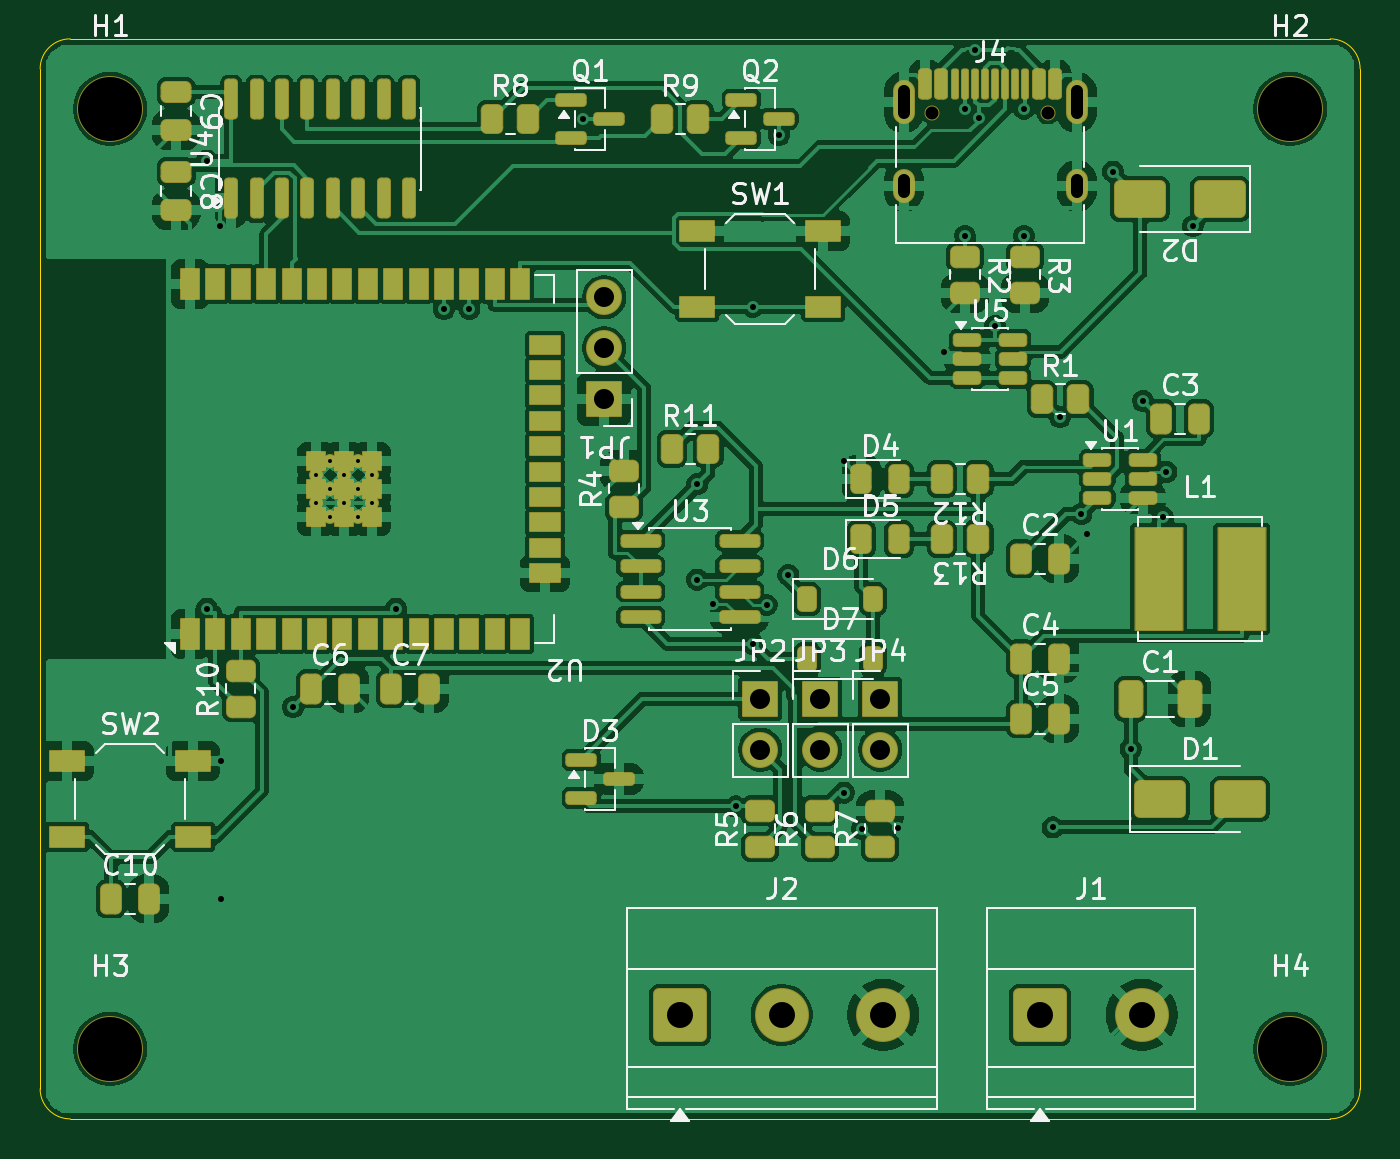
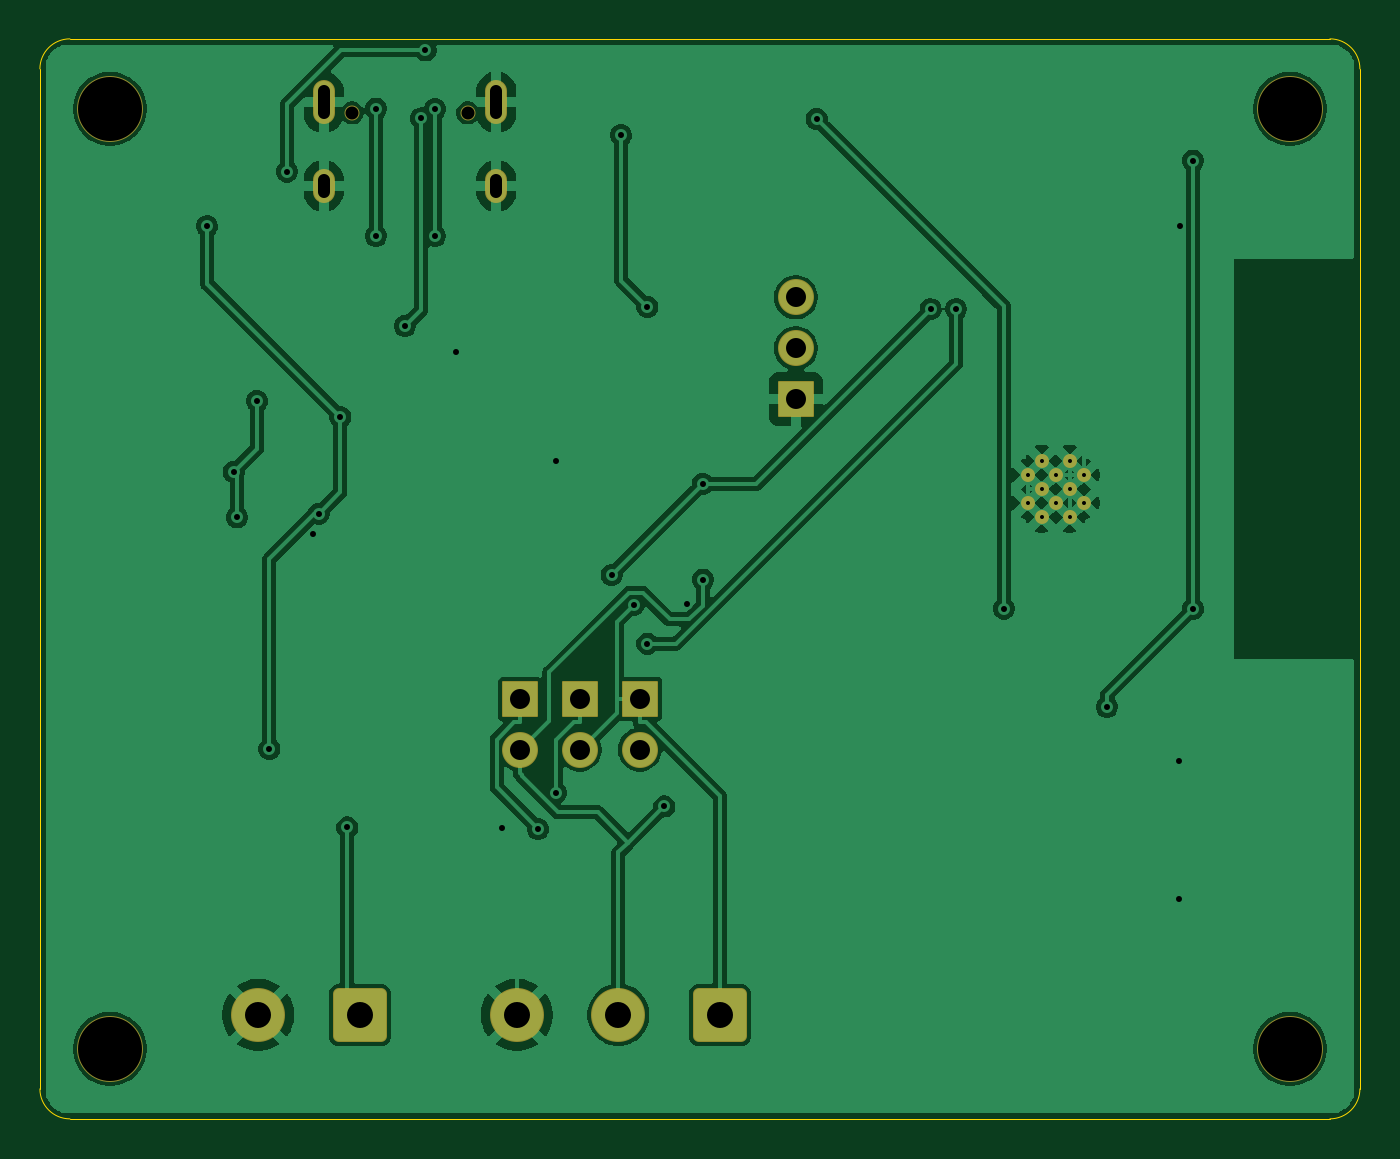
Circuit board: 9 layer files. Board 66.0 x 54.0 mm.
- bottom_copper: varmepumpe-rs485-B_Cu.gbl (95193 bytes)
- bottom_mask: varmepumpe-rs485-B_Mask.gbs (2686 bytes)
- bottom_silk: varmepumpe-rs485-B_Silkscreen.gbo (504 bytes)
- outline: varmepumpe-rs485-Edge_Cuts.gm1 (951 bytes)
- top_copper: varmepumpe-rs485-F_Cu.gtl (232874 bytes)
- top_mask: varmepumpe-rs485-F_Mask.gts (10134 bytes)
- top_silk: varmepumpe-rs485-F_Silkscreen.gto (66426 bytes)
- drill: varmepumpe-rs485-NPTH.drl (502 bytes)
- drill: varmepumpe-rs485-PTH.drl (1675 bytes)

=== bottom_copper: varmepumpe-rs485-B_Cu.gbl (95193 bytes, source omitted) ===
=== bottom_mask: varmepumpe-rs485-B_Mask.gbs (2686 bytes, source withheld) ===
=== bottom_silk: varmepumpe-rs485-B_Silkscreen.gbo ===
%TF.GenerationSoftware,KiCad,Pcbnew,10.0.8-10.0.8~ubuntu24.04.1*%
%TF.CreationDate,2026-11-20T15:11:02+01:00*%
%TF.ProjectId,varmepumpe-rs485,7661726d-6570-4756-9d70-652d72733438,rev?*%
%TF.SameCoordinates,Original*%
%TF.FileFunction,Legend,Bot*%
%TF.FilePolarity,Positive*%
%FSLAX46Y46*%
G04 Gerber Fmt 4.6, Leading zero omitted, Abs format (unit mm)*
G04 Created by KiCad (PCBNEW 10.0.8-10.0.8~ubuntu24.04.1) date 2026-11-20 15:11:02*
%MOMM*%
%LPD*%
G01*
G04 APERTURE LIST*
G04 APERTURE END LIST*
M02*

=== outline: varmepumpe-rs485-Edge_Cuts.gm1 ===
%TF.GenerationSoftware,KiCad,Pcbnew,10.0.8-10.0.8~ubuntu24.04.1*%
%TF.CreationDate,2026-11-20T15:11:02+01:00*%
%TF.ProjectId,varmepumpe-rs485,7661726d-6570-4756-9d70-652d72733438,rev?*%
%TF.SameCoordinates,Original*%
%TF.FileFunction,Profile,NP*%
%FSLAX46Y46*%
G04 Gerber Fmt 4.6, Leading zero omitted, Abs format (unit mm)*
G04 Created by KiCad (PCBNEW 10.0.8-10.0.8~ubuntu24.04.1) date 2026-11-20 15:11:02*
%MOMM*%
%LPD*%
G01*
G04 APERTURE LIST*
%TA.AperFunction,Profile*%
%ADD10C,0.050000*%
%TD*%
G04 APERTURE END LIST*
D10*
X0Y-1500000D02*
G75*
G02*
X1500000Y0I1500000J0D01*
G01*
X0Y-52500000D02*
X0Y-1500000D01*
X1500000Y0D02*
X64500000Y0D01*
X1500000Y-54000000D02*
G75*
G02*
X0Y-52500000I0J1500000D01*
G01*
X64500000Y0D02*
G75*
G02*
X66000000Y-1500000I0J-1500000D01*
G01*
X64500000Y-54000000D02*
X1500000Y-54000000D01*
X66000000Y-1500000D02*
X66000000Y-52500000D01*
X66000000Y-52500000D02*
G75*
G02*
X64500000Y-54000000I-1500000J0D01*
G01*
M02*

=== top_copper: varmepumpe-rs485-F_Cu.gtl (232874 bytes, source omitted) ===
=== top_mask: varmepumpe-rs485-F_Mask.gts (10134 bytes, source omitted) ===
=== top_silk: varmepumpe-rs485-F_Silkscreen.gto (66426 bytes, source omitted) ===
=== drill: varmepumpe-rs485-NPTH.drl ===
M48
; DRILL file KiCad 10.0.8-10.0.8~ubuntu24.04.1 date 2026-11-20T15:11:03
; FORMAT={-:-/ absolute / metric / decimal}
; #@! TF.CreationDate,2026-11-20T15:11:03+01:00
; #@! TF.GenerationSoftware,Kicad,Pcbnew,10.0.8-10.0.8~ubuntu24.04.1
; #@! TF.FileFunction,NonPlated,1,2,NPTH
FMAT,2
METRIC
; #@! TA.AperFunction,NonPlated,NPTH,ComponentDrill
T1C0.650
; #@! TA.AperFunction,NonPlated,NPTH,ComponentDrill
T2C3.200
%
G90
G05
T1
X44.61Y-3.7
X50.39Y-3.7
T2
X3.5Y-3.5
X3.5Y-50.5
X62.5Y-3.5
X62.5Y-50.5
M30

=== drill: varmepumpe-rs485-PTH.drl ===
M48
; DRILL file KiCad 10.0.8-10.0.8~ubuntu24.04.1 date 2026-11-20T15:11:03
; FORMAT={-:-/ absolute / metric / decimal}
; #@! TF.CreationDate,2026-11-20T15:11:03+01:00
; #@! TF.GenerationSoftware,Kicad,Pcbnew,10.0.8-10.0.8~ubuntu24.04.1
; #@! TF.FileFunction,Plated,1,2,PTH
FMAT,2
METRIC
; #@! TA.AperFunction,Plated,PTH,ComponentDrill
T1C0.200
; #@! TA.AperFunction,Plated,PTH,ViaDrill
T2C0.300
; #@! TA.AperFunction,Plated,PTH,ComponentDrill
T3C0.600
; #@! TA.AperFunction,Plated,PTH,ComponentDrill
T4C1.000
; #@! TA.AperFunction,Plated,PTH,ComponentDrill
T5C1.300
%
G90
G05
T1
X13.81Y-21.8
X13.81Y-23.2
X14.51Y-21.1
X14.51Y-22.5
X14.51Y-23.9
X15.21Y-21.8
X15.21Y-23.2
X15.91Y-21.1
X15.91Y-22.5
X15.91Y-23.9
X16.61Y-21.8
X16.61Y-23.2
T2
X8.341Y-6.09
X8.341Y-28.493
X8.98Y-9.345
X9.028Y-36.1
X9.028Y-43.0
X12.653Y-33.397
X17.798Y-28.488
X20.19Y-13.508
X21.46Y-13.519
X27.163Y-4.0
X32.849Y-27.034
X32.863Y-22.257
X33.657Y-28.236
X34.777Y-38.375
X35.622Y-13.4
X35.622Y-30.244
X36.319Y-28.304
X36.938Y-4.812
X37.41Y-26.804
X40.173Y-21.111
X40.2Y-37.685
X41.084Y-39.497
X42.893Y-39.48
X45.173Y-15.651
X46.25Y-3.501
X46.25Y-9.857
X46.721Y-0.575
X46.934Y-3.972
X47.75Y-14.349
X49.189Y-3.487
X49.189Y-9.851
X50.626Y-39.426
X50.984Y-18.896
X52.065Y-23.746
X52.365Y-24.772
X53.634Y-6.634
X54.525Y-35.497
X55.145Y-18.095
X56.145Y-23.929
X56.31Y-21.651
X57.642Y-9.358
T4
X28.2Y-12.92
X28.2Y-15.46
X28.2Y-18.0
X36.0Y-33.0
X36.0Y-35.54
X39.0Y-33.0
X39.0Y-35.54
X42.0Y-33.0
X42.0Y-35.54
T5
X32.0Y-48.8
X37.08Y-48.8
X42.16Y-48.8
X50.0Y-48.8
X55.08Y-48.8
T3
X43.18Y-2.62G85X43.18Y-3.72
G05
X43.18Y-7.05G85X43.18Y-7.65
G05
X51.82Y-2.62G85X51.82Y-3.72
G05
X51.82Y-7.05G85X51.82Y-7.65
G05
M30
